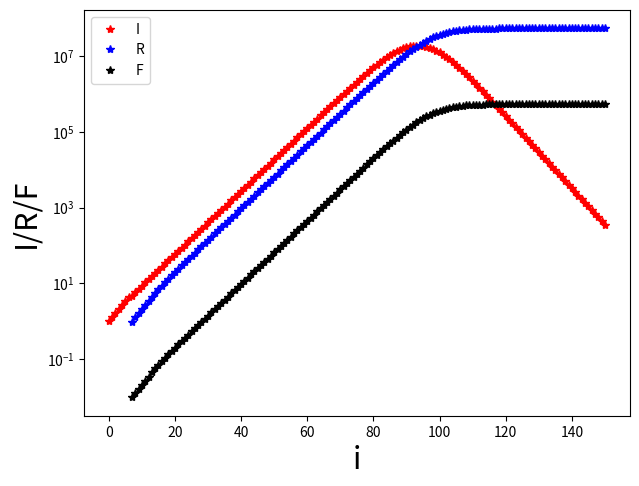

Write the Python code that produced this figure.
import matplotlib.pyplot as plt

tmax=150
d = 7
Rpar = 2 # R is used below for the recovered population
K= Rpar/d
Kd=0.01
S = [66e6]
I = [1]
R = [0]
F = [0]
DI = [0]*d + [I[-1]]
Pop=S[-1] + I[-1] + R[-1]

for i in range(tmax):
  DeltaI = K*S[-1]*I[-1]/Pop
  S.append(S[-1]-DeltaI)
  I.append(I[-1]+DeltaI-DI[-d])
  R.append(R[-1]+(1-Kd)*DI[-d])
  F.append(F[-1]+Kd*DI[-d])
  DI.append(DeltaI)

plt.semilogy(I,"r*", label="I")
plt.semilogy(R,"b*", label="R")
plt.semilogy(F,"k*", label="F")
plt.xlabel("i", fontsize=22)
plt.ylabel("I/R/F", fontsize=22)
plt.legend(loc='upper left')
plt.tight_layout(rect=[0, 0, 0.99, 1], pad=0.5)
plt.savefig("SIR_R{}_tmax{}.pdf".format(Rpar, tmax))
plt.show()
print("I={} R={} F={}".format(I[-1],R[-1], F[-1]))
